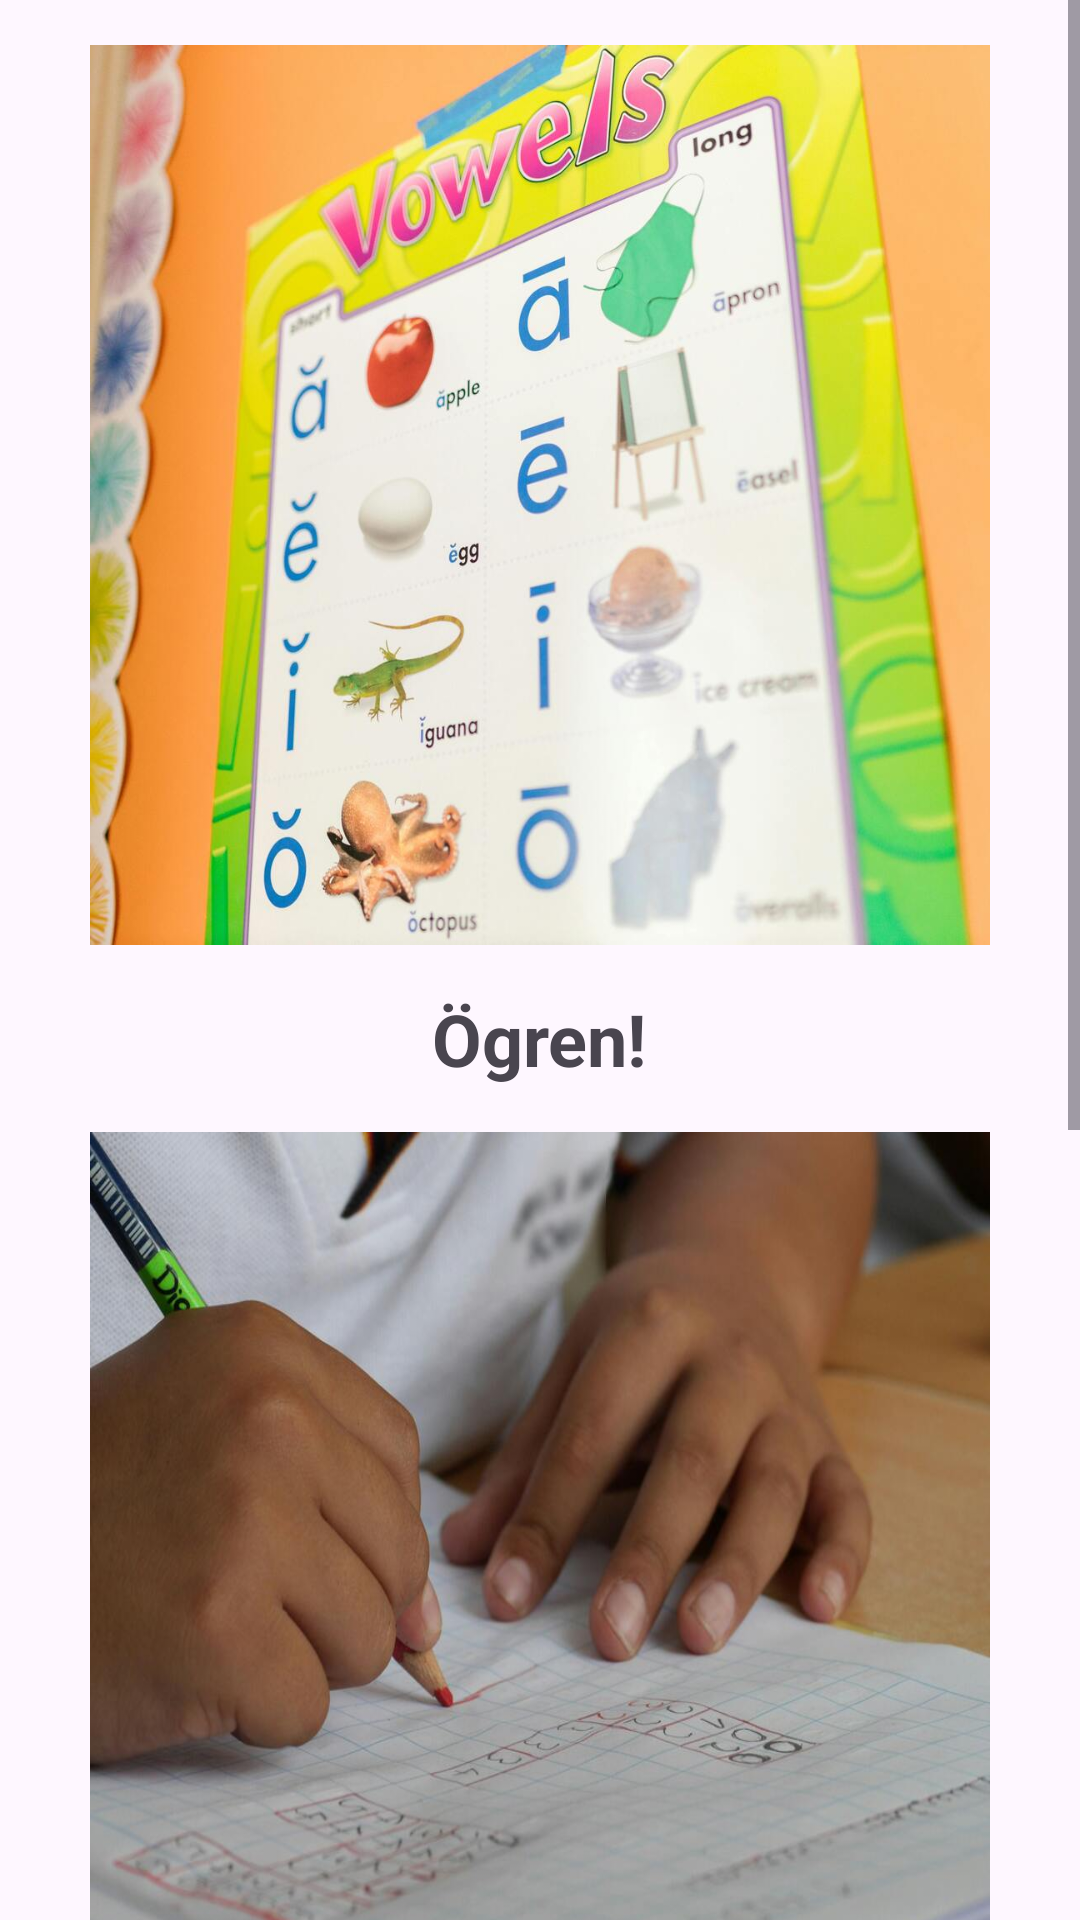

This screen was rendered from an Android layout file. Write that file and the resources it references.
<!-- AndroidManifest.xml: application theme Theme.EnglishWords -->
<!-- res/layout/activity_unit1_numbers.xml -->
<?xml version="1.0" encoding="utf-8"?>
<androidx.constraintlayout.widget.ConstraintLayout xmlns:android="http://schemas.android.com/apk/res/android"
    xmlns:app="http://schemas.android.com/apk/res-auto"
    xmlns:tools="http://schemas.android.com/tools"
    android:id="@+id/main"
    android:layout_width="match_parent"
    android:layout_height="match_parent"
    tools:context=".Unit1Numbers">

    <ScrollView
        android:layout_width="match_parent"
        android:layout_height="match_parent">

        <LinearLayout
            android:layout_width="match_parent"
            android:layout_height="wrap_content"
            android:orientation="vertical" >

            <ImageButton
                android:id="@+id/imageButton14"
                android:layout_width="300dp"
                android:layout_height="300dp"
                android:layout_margin="15dp"
                android:layout_gravity="center"
                android:scaleType="fitXY"
                android:contentDescription="@string/ogren"
                android:background="@drawable/exercise_1" />

            <TextView
                android:id="@+id/textView4"
                android:layout_width="wrap_content"
                android:layout_height="wrap_content"
                android:layout_gravity="center"
                android:text="@string/ogren"
                android:textAlignment="center"
                android:textSize="24sp"
                android:textStyle="bold" />

            <ImageButton
                android:id="@+id/imageButton15"
                android:layout_width="300dp"
                android:layout_height="300dp"
                android:layout_margin="15dp"
                android:layout_gravity="center"
                android:scaleType="fitXY"
                android:contentDescription="@string/test_et"
                android:background="@drawable/exercise_2" />


            <TextView
                android:id="@+id/textView5"
                android:layout_width="wrap_content"
                android:layout_height="wrap_content"
                android:layout_gravity="center"
                android:text="@string/test_et"
                android:textAlignment="center"
                android:textSize="24sp"
                android:textStyle="bold" />

            <ImageButton
                android:id="@+id/imageButton16"
                android:layout_width="300dp"
                android:layout_height="300dp"
                android:layout_margin="15dp"
                android:layout_gravity="center"
                android:scaleType="fitXY"
                android:contentDescription="@string/eslestir"
                android:background="@drawable/exercis_3" />

            <TextView
                android:id="@+id/textView6"
                android:layout_width="wrap_content"
                android:layout_height="wrap_content"
                android:layout_gravity="center"
                android:text="@string/eslestir"
                android:textAlignment="center"
                android:textSize="24sp"
                android:textStyle="bold" />

        </LinearLayout>
    </ScrollView>
</androidx.constraintlayout.widget.ConstraintLayout>
<!-- resources referenced by this layout -->
<resources>
  <!-- drawable exercis_3: jpg bitmap (drawable, 127197 bytes) -->
  <!-- drawable exercise_1: jpg bitmap (drawable, 84228 bytes) -->
  <!-- drawable exercise_2: jpg bitmap (drawable, 58721 bytes) -->
  <string name="eslestir">Eşleştirme Yap</string>
  <string name="ogren">Ögren!</string>
  <string name="test_et">Ögrendikleri Test Et!</string>
  <style name="Theme.EnglishWords" parent="Base.Theme.EnglishWords" />
  <style name="Base.Theme.EnglishWords" parent="Theme.Material3.DayNight.NoActionBar">
          
          
      </style>
</resources>
